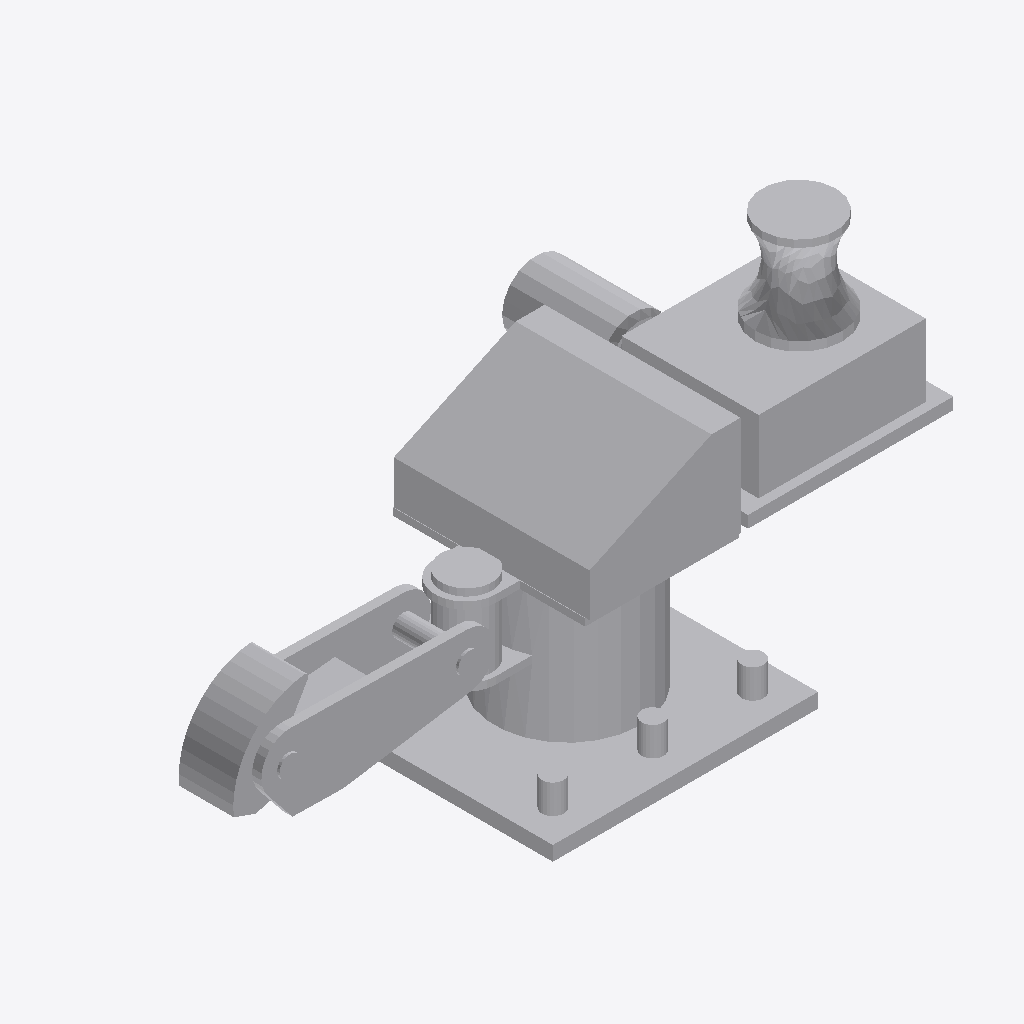
Isometric view of an IFC building model (IFC-SPF (STEP), schema IFC2X3, length unit metre), seen from the south-west, elements coloured by IFC class: 1 other element (light grey).
Extent 1.8 m × 0.8 m × 1.0 m (x, y, z). Storeys (1): Port De Barcelona at 0.00 m. Elements (1): 1 IfcFurnishingElement.

HEADER;
FILE_DESCRIPTION(('ViewDefinition [CoordinationView_V2.0]'),'2;1');
FILE_NAME('','',(''),(''),'','','');
FILE_SCHEMA(('IFC2X3'));
ENDSEC;
DATA;
#105=IFCPROJECT('34UKVHeH5CHvrwyycS_2aZ',$,'Port De Barcelona',$,$,'Port De Barcelona','Port De Barcelona',(#97),#92);
#130=IFCSITE('34UKVHeH5CHvrwyycS_2aX',$,'Default',$,$,#127,$,$,.ELEMENT.,(42,21,31,181945),(-71,-3,-24,-263305),0.0,$,$);
#115=IFCBUILDING('34UKVHeH5CHvrwyycS_2aY',$,'Port De Barcelona',$,$,#32,$,'Port De Barcelona',.ELEMENT.,$,$,$);
#124=IFCBUILDINGSTOREY('34UKVHeH5CHvrwyybZ1_NS',$,'Port De Barcelona',$,'Level:8mm Head',#122,$,'Port De Barcelona',.ELEMENT.,0.0);
#5548=IFCFURNISHINGELEMENT('1eV12LXmT8eP7mQZ$OuC_a',$,'APBCN-POR-EQP-Amarrador_Ganchura_EscapeRapido:Tipo1:1991934',$,'APBCN-POR-EQP-Amarrador_Ganchura_EscapeRapido:Tipo1',#5546,#5541,'1991934');
ENDSEC;
